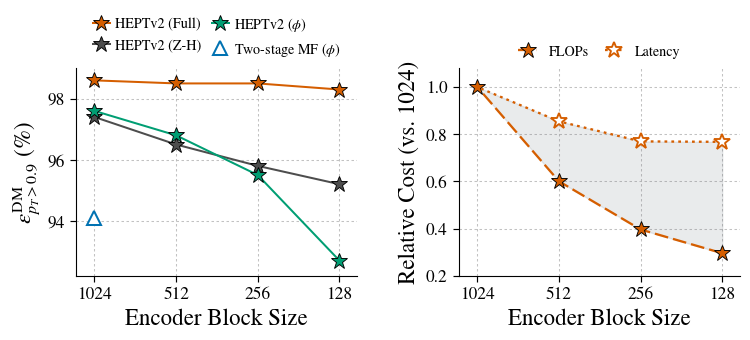

Generate this figure with matplotlib:
"""Plot block-size DM and encoder-cost ablations side by side.

Usage:
    python heptv2/scripts/plot_block_size_combined.py
"""

from __future__ import annotations

import argparse
from pathlib import Path

import matplotlib.pyplot as plt
import numpy as np
from matplotlib.ticker import ScalarFormatter


BLOCK_SIZE = np.array([128, 256, 512, 1024])
LATENCY_MS = np.array([6.578, 6.595, 7.323, 8.568])
FLOPS_REL = np.array([1.00, 1.34, 2.03, 3.38])
LATENCY_REL_1024 = LATENCY_MS / LATENCY_MS[-1]
FLOPS_REL_1024 = FLOPS_REL / FLOPS_REL[-1]

ORANGE = "#D55E00"
BLUE = "#0072B2"
GREEN = "#009E73"
GRAY = "#6A737D"
LATENCY_COLOR = "#C44E52"

DM_SERIES = [
    {
        "label": "HEPTv2 (Full)",
        "dm": [98.3, 98.5, 98.5, 98.6],
        "color": ORANGE,
        "marker": "*",
        "markersize": 12.0,
        "linestyle": "-",
    },
    {
        "label": "HEPTv2 (Z-H)",
        "dm": [95.2, 95.8, 96.5, 97.4],
        "color": "#4D4D4D",
        "marker": "*",
        "markersize": 12.0,
        "linestyle": "-",
    },
    {
        "label": r"HEPTv2 ($\phi$)",
        "dm": [92.7, 95.5, 96.8, 97.6],
        "color": GREEN,
        "marker": "*",
        "markersize": 12.0,
        "linestyle": "-",
    },
    {
        "label": r"Two-stage MF ($\phi$)",
        "block_size": [1024],
        "dm": [94.1],
        "color": BLUE,
        "marker": "^",
        "markersize": 10.0,
        "linestyle": "None",
        "markerfacecolor": "white",
        "markeredgecolor": BLUE,
        "markeredgewidth": 1.45,
    },
]


def _setup_style() -> None:
    plt.rcParams.update(
        {
            "font.family": "serif",
            "font.serif": [
                "Nimbus Roman",
                "Times New Roman",
                "Times",
                "DejaVu Serif",
            ],
            "mathtext.fontset": "stix",
            "font.size": 16,
            "axes.labelsize": 16.5,
            "xtick.labelsize": 12.5,
            "ytick.labelsize": 12.5,
            "legend.fontsize": 10.2,
            "pdf.fonttype": 42,
            "ps.fonttype": 42,
            "svg.fonttype": "none",
        }
    )


def _format_block_axis(ax: plt.Axes, *, reverse: bool = False) -> None:
    ax.set_xscale("log", base=2)
    ax.set_xlim((1200, 110) if reverse else (110, 1200))
    ax.set_xticks(BLOCK_SIZE)
    ax.xaxis.set_major_formatter(ScalarFormatter())
    ax.tick_params(axis="both", which="major", labelsize=12.5, width=0.85, length=4.5)
    ax.tick_params(axis="x", which="minor", bottom=False)
    ax.set_axisbelow(True)
    ax.grid(
        True,
        which="major",
        color="#b8b8b8",
        linewidth=0.75,
        linestyle=(0, (2.4, 2.4)),
        alpha=0.85,
    )
    ax.spines[["top", "right"]].set_visible(False)
    ax.spines[["left", "bottom"]].set_linewidth(0.8)


def _plot_dm(ax: plt.Axes) -> None:
    for series in DM_SERIES:
        block_size = series.get("block_size", BLOCK_SIZE)
        ax.plot(
            block_size,
            series["dm"],
            label=series["label"],
            color=series["color"],
            marker=series["marker"],
            linestyle=series["linestyle"],
            linewidth=1.45,
            markersize=series["markersize"],
            markerfacecolor=series.get("markerfacecolor", series["color"]),
            markeredgecolor=series.get("markeredgecolor", "black"),
            markeredgewidth=series.get("markeredgewidth", 0.65),
            zorder=4 if series["label"] == "HEPTv2 (Full)" else 3,
        )

    _format_block_axis(ax, reverse=True)
    ax.set_ylim(92.2, 99.0)
    ax.set_xlabel("Encoder Block Size")
    ax.set_ylabel(r"$\epsilon^{\mathrm{DM}}_{p_T>0.9}$ (%)")
    ax.legend(
        loc="lower center",
        bbox_to_anchor=(0.5, 1.02),
        ncol=2,
        frameon=False,
        handlelength=1.25,
        columnspacing=0.75,
        handletextpad=0.3,
        borderaxespad=0.0,
    )


def _plot_cost(ax: plt.Axes) -> None:
    ax.plot(
        BLOCK_SIZE,
        FLOPS_REL_1024,
        color=ORANGE,
        marker="*",
        linestyle=(0, (6, 2.2)),
        linewidth=1.65,
        markersize=12.0,
        markeredgecolor="black",
        markeredgewidth=0.65,
        label="FLOPs",
        zorder=4,
    )
    ax.plot(
        BLOCK_SIZE,
        LATENCY_REL_1024,
        color=ORANGE,
        marker="*",
        markevery=[0, 1, 2],
        linestyle=(0, (1.2, 1.8)),
        linewidth=1.65,
        markersize=12.0,
        markerfacecolor="white",
        markeredgecolor=ORANGE,
        markeredgewidth=1.35,
        label="Latency",
        zorder=4,
    )
    ax.fill_between(
        BLOCK_SIZE,
        FLOPS_REL_1024,
        LATENCY_REL_1024,
        color=GRAY,
        alpha=0.14,
        zorder=2,
    )

    _format_block_axis(ax, reverse=True)
    ax.set_ylim(0.2, 1.08)
    ax.set_xlabel("Encoder Block Size")
    ax.set_ylabel("Relative Cost (vs. 1024)")
    ax.legend(
        loc="lower center",
        bbox_to_anchor=(0.5, 1.02),
        ncol=2,
        frameon=False,
        handlelength=1.35,
        columnspacing=1.1,
        borderaxespad=0.0,
    )


def plot_block_size_combined() -> plt.Figure:
    _setup_style()
    fig, axes = plt.subplots(1, 2, figsize=(7.3, 3.35))
    _plot_dm(axes[0])
    _plot_cost(axes[1])
    fig.subplots_adjust(left=0.085, right=0.995, bottom=0.18, top=0.80, wspace=0.36)
    return fig


def main() -> None:
    parser = argparse.ArgumentParser()
    parser.add_argument(
        "--out-dir",
        type=Path,
        default=Path("figures"),
        help="Directory for generated figure files.",
    )
    parser.add_argument(
        "--stem",
        type=str,
        default="dm_and_cost_vs_block_size",
        help="Output filename stem.",
    )
    parser.add_argument(
        "--formats",
        nargs="+",
        default=["pdf", "png", "svg"],
        choices=["pdf", "png", "svg"],
        help="Figure formats to write.",
    )
    args = parser.parse_args()

    args.out_dir.mkdir(parents=True, exist_ok=True)
    fig = plot_block_size_combined()
    for fmt in args.formats:
        out_path = args.out_dir / f"{args.stem}.{fmt}"
        save_kwargs = {"bbox_inches": "tight"}
        if fmt == "png":
            save_kwargs["dpi"] = 300
        fig.savefig(out_path, **save_kwargs)
        print(f"wrote {out_path}")
    plt.close(fig)


if __name__ == "__main__":
    main()
